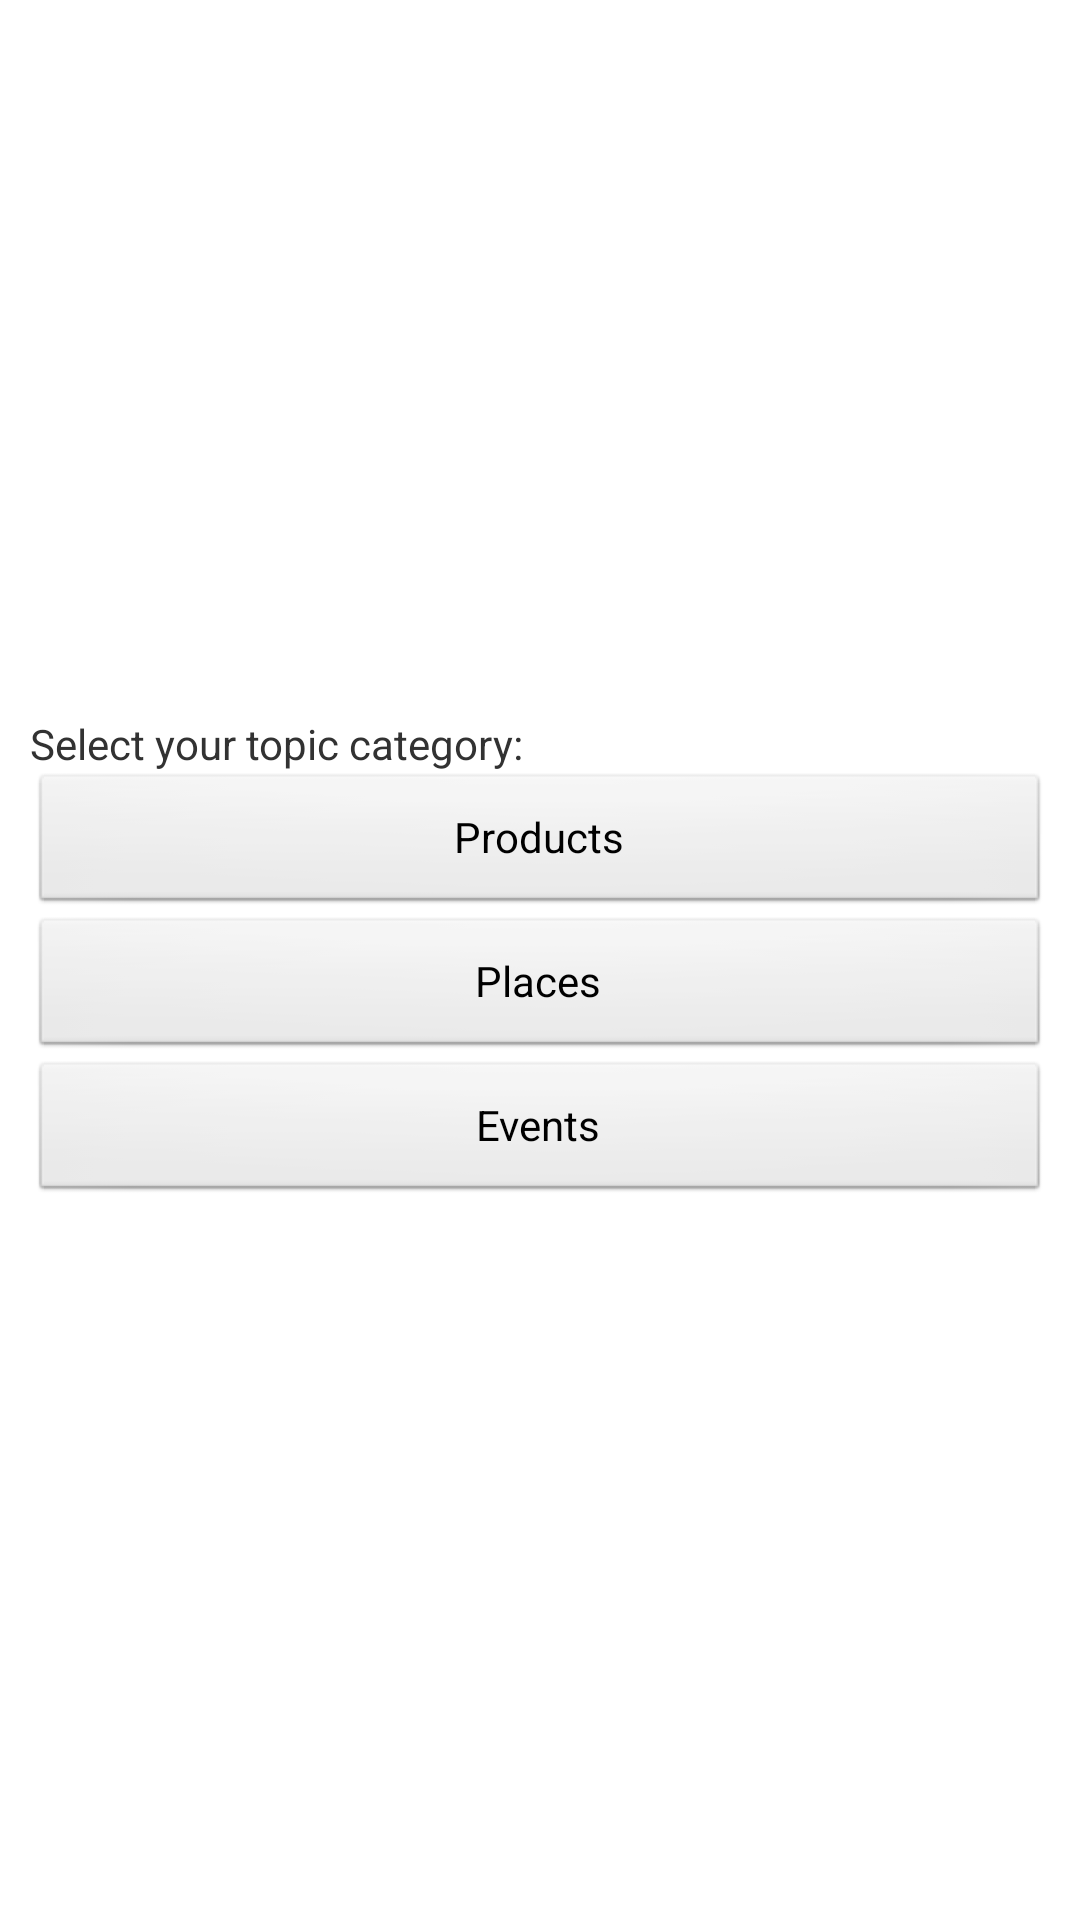

This screen was rendered from an Android layout file. Write that file and the resources it references.
<!-- AndroidManifest.xml: application theme AppTheme -->
<!-- res/layout/childview_create_topic_category.xml -->
<?xml version="1.0" encoding="utf-8"?>
<LinearLayout xmlns:android="http://schemas.android.com/apk/res/android"
    android:layout_width="match_parent"
    android:layout_height="match_parent"
    android:gravity="center"
    android:orientation="vertical"
    android:paddingLeft="10dp"
    android:paddingRight="10dp" >

    <TextView
        android:id="@+id/textView1"
        android:layout_width="match_parent"	
        android:layout_height="wrap_content"
        android:text="Select your topic category:" />

    <Button
        android:id="@+id/productBtn"
        android:layout_width="match_parent"
        android:layout_height="wrap_content"
        android:text="Products" />

    <Button
        android:id="@+id/placesBtn"
        android:layout_width="match_parent"
        android:layout_height="wrap_content"
        android:text="Places" />

    <Button
        android:id="@+id/eventsBtn"
        android:layout_width="match_parent"
        android:layout_height="wrap_content"
        android:text="Events" />

</LinearLayout>
<!-- resources referenced by this layout -->
<resources>
  <style name="AppTheme" parent="AppBaseTheme">
  		
  	</style>
  <style name="AppBaseTheme" parent="android:Theme.Light">
  		
  	</style>
</resources>
